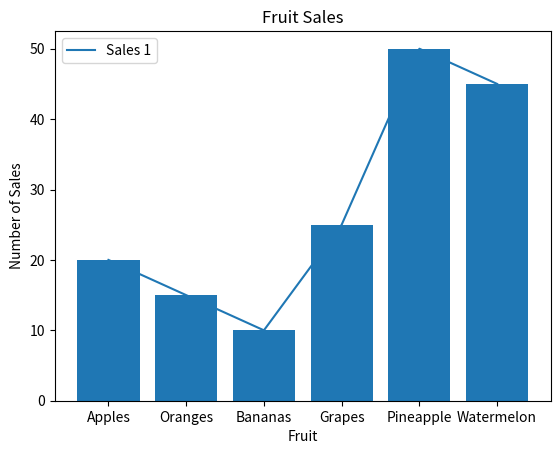

Source code (Python):
import matplotlib.pyplot as plt
import numpy as np 
categories = ['Apples', 'Oranges', 'Bananas', 'Grapes','Pineapple','Watermelon']
values1 = [20, 15, 10, 25,50,45]
plt.bar(categories, values1)
plt.plot(categories,values1)
plt.legend(['Sales 1'])
plt.title('Fruit Sales')
plt.xlabel('Fruit')
plt.ylabel('Number of Sales')
plt.savefig('sale.png')
plt.show()